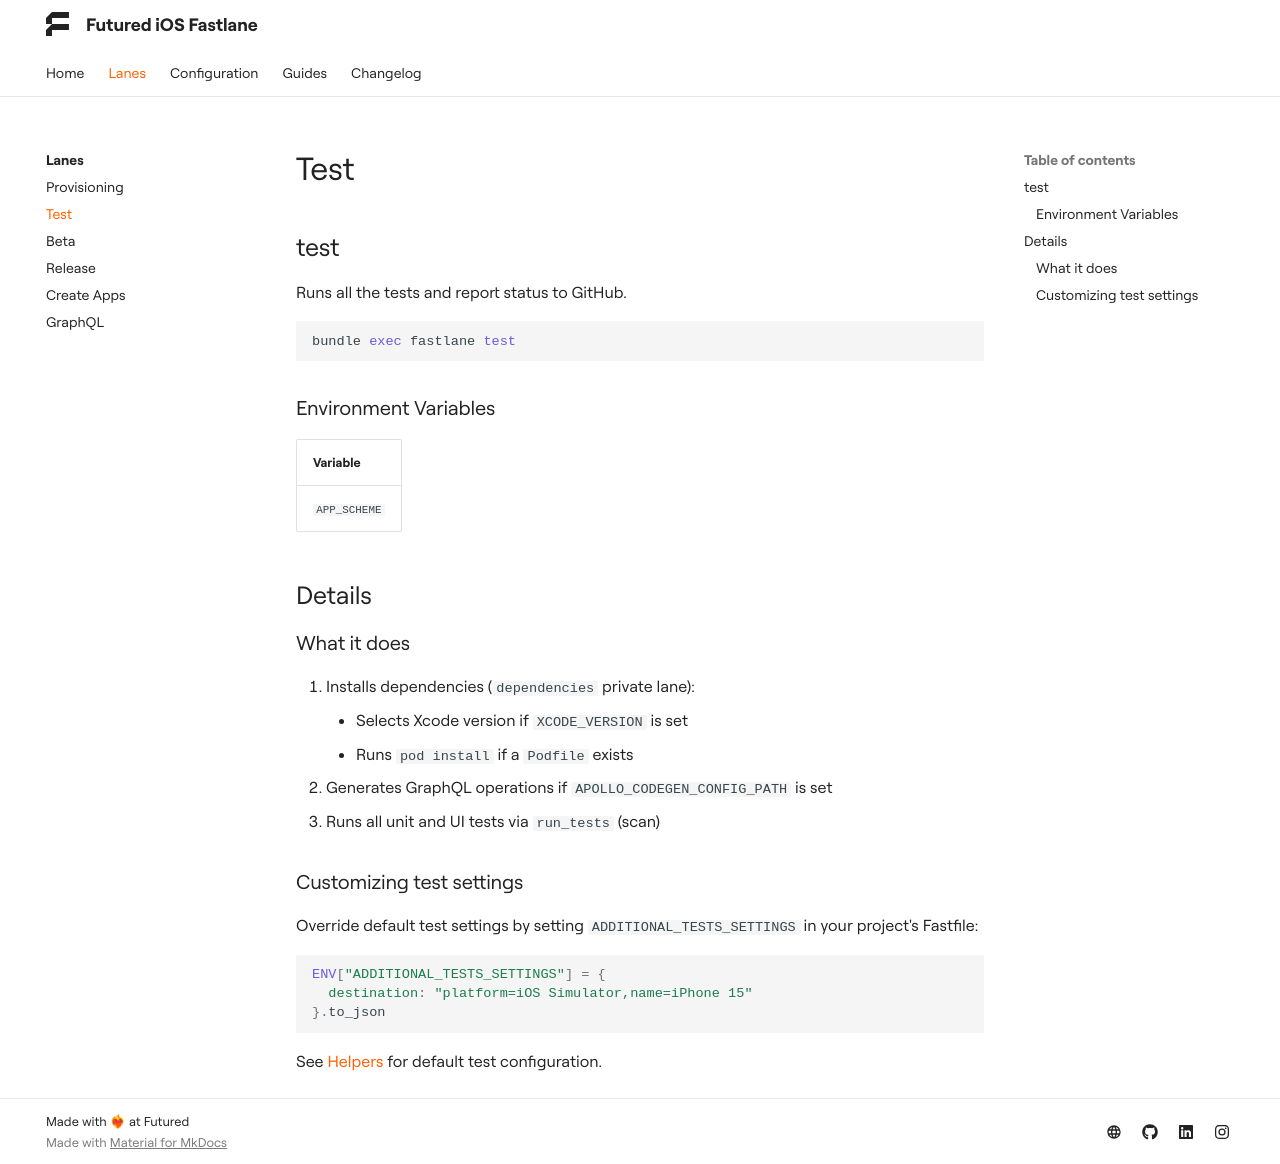

repository: futuredapp/FTFastlane · page: 2.0.1/lanes/test/index.html · generator: mkdocs

### What it does

1. Installs dependencies (`dependencies` private lane):
    - Selects Xcode version if `XCODE_VERSION` is set
    - Runs `pod install` if a `Podfile` exists
2. Generates GraphQL operations if `APOLLO_CODEGEN_CONFIG_PATH` is set
3. Runs all unit and UI tests via `run_tests` (scan)

### Customizing test settings

Override default test settings by setting `ADDITIONAL_TESTS_SETTINGS` in your project's Fastfile:

```ruby
ENV["ADDITIONAL_TESTS_SETTINGS"] = {
  destination: "platform=iOS Simulator,name=iPhone 15"
}.to_json
```

See [Helpers](../configuration/helpers.md#tests_settings) for default test configuration.
